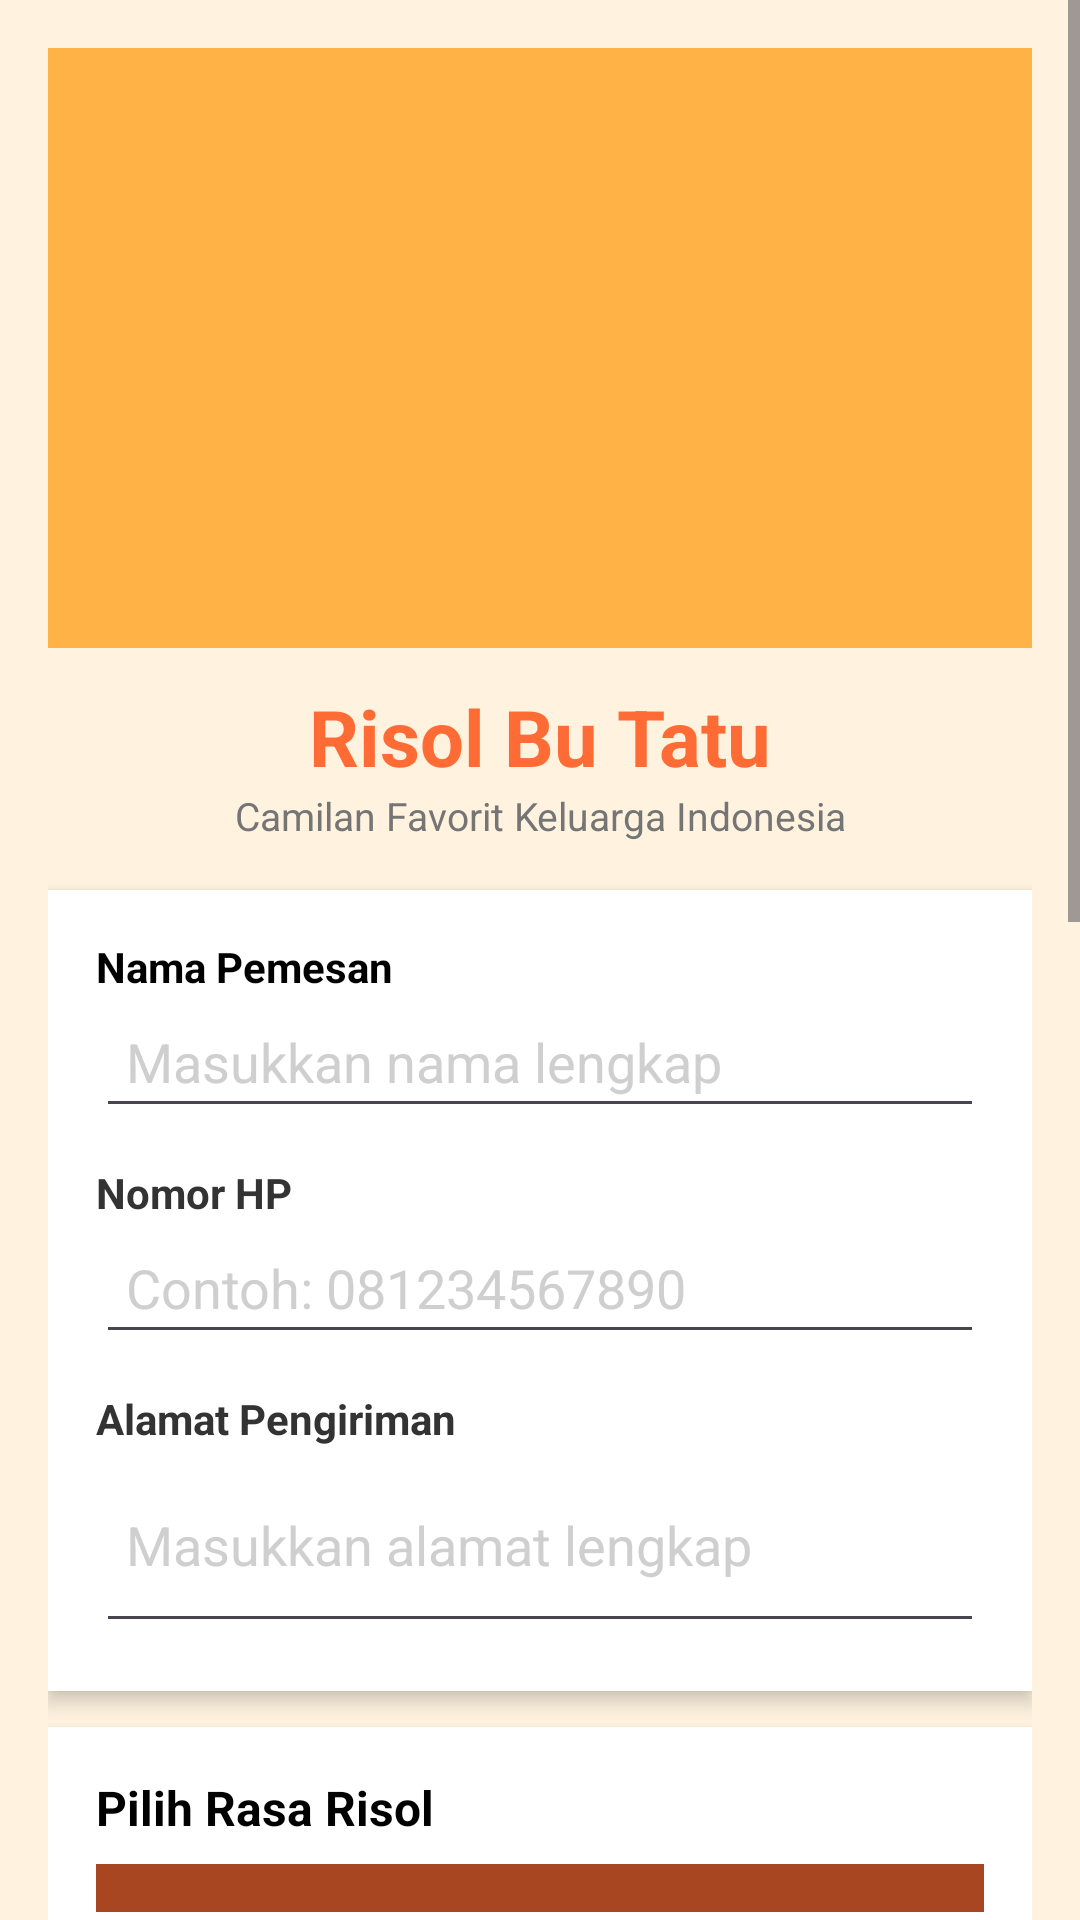

Write the Android layout XML for this screen, with the resource values it uses.
<!-- AndroidManifest.xml: application theme Theme.RisolBuTatu -->
<!-- res/layout/activity_main.xml -->
<?xml version="1.0" encoding="utf-8"?>
<ScrollView xmlns:android="http://schemas.android.com/apk/res/android"
    android:layout_width="match_parent"
    android:layout_height="match_parent"
    android:background="#FFF3E0">

    <LinearLayout
        android:layout_width="match_parent"
        android:layout_height="wrap_content"
        android:orientation="vertical"
        android:padding="16dp">

        
        <ImageView
            android:id="@+id/imgRisol"
            android:layout_width="match_parent"
            android:layout_height="200dp"
            android:scaleType="centerCrop"
            android:src="@drawable/risol_image"
            android:contentDescription="Gambar Risol"
            android:background="#FFB347" />

        <TextView
            android:layout_width="match_parent"
            android:layout_height="wrap_content"
            android:text="Risol Bu Tatu"
            android:textSize="26sp"
            android:textStyle="bold"
            android:textColor="#FF6B35"
            android:gravity="center"
            android:paddingTop="12dp" />

        <TextView
            android:layout_width="match_parent"
            android:layout_height="wrap_content"
            android:text="Camilan Favorit Keluarga Indonesia"
            android:textSize="13sp"
            android:textColor="#757575"
            android:gravity="center"
            android:paddingBottom="16dp" />

        
        <LinearLayout
            android:layout_width="match_parent"
            android:layout_height="wrap_content"
            android:orientation="vertical"
            android:background="@android:color/white"
            android:padding="16dp"
            android:elevation="4dp"
            android:layout_marginBottom="12dp">

            
            <TextView
                android:layout_width="wrap_content"
                android:layout_height="wrap_content"
                android:text="Nama Pemesan"
                android:textStyle="bold"
                android:textSize="14sp"
                android:textColor="#000000" />

            <EditText
                android:id="@+id/etNama"
                android:layout_width="match_parent"
                android:layout_height="wrap_content"
                android:textColorHint="#cfcfcf"
                android:hint="Masukkan nama lengkap"
                android:textColor="#000000"
                android:inputType="textPersonName"
                android:padding="10dp" />

            
            <TextView
                android:layout_width="wrap_content"
                android:layout_height="wrap_content"
                android:text="Nomor HP"
                android:textStyle="bold"
                android:textSize="14sp"
                android:textColor="#333333"
                android:paddingTop="12dp" />

            <EditText
                android:id="@+id/etPhone"
                android:layout_width="match_parent"
                android:layout_height="wrap_content"
                android:textColorHint="#cfcfcf"
                android:hint="Contoh: 081234567890"
                android:textColor="#000000"
                android:inputType="phone"
                android:padding="10dp" />

            
            <TextView
                android:layout_width="wrap_content"
                android:layout_height="wrap_content"
                android:text="Alamat Pengiriman"
                android:textStyle="bold"
                android:textSize="14sp"
                android:textColor="#333333"
                android:paddingTop="12dp" />

            <EditText
                android:id="@+id/etAlamat"
                android:layout_width="match_parent"
                android:layout_height="wrap_content"
                android:hint="Masukkan alamat lengkap"
                android:textColorHint="#cfcfcf"
                android:inputType="textMultiLine"
                android:textColor="#000000"
                android:minLines="2"
                android:padding="10dp" />

        </LinearLayout>

        
        <LinearLayout
            android:layout_width="match_parent"
            android:layout_height="wrap_content"
            android:orientation="vertical"
            android:background="@android:color/white"
            android:padding="16dp"
            android:elevation="4dp"
            android:layout_marginBottom="12dp">

            <TextView
                android:layout_width="wrap_content"
                android:layout_height="wrap_content"
                android:text="Pilih Rasa Risol"
                android:textStyle="bold"
                android:textSize="16sp"
                android:textColor="#000000"
                android:paddingBottom="8dp" />

            <Spinner
                android:id="@+id/spinnerRasa"
                android:layout_width="match_parent"
                android:layout_height="wrap_content"
                android:padding="8dp"
                android:background="#a84622"
                />

        </LinearLayout>

        
        <LinearLayout
            android:layout_width="match_parent"
            android:layout_height="wrap_content"
            android:orientation="vertical"
            android:background="@android:color/white"
            android:padding="16dp"
            android:elevation="4dp"
            android:layout_marginBottom="12dp">

            <TextView
                android:layout_width="wrap_content"
                android:layout_height="wrap_content"
                android:text="Pilih Ukuran Paket"
                android:textStyle="bold"
                android:textSize="16sp"
                android:textColor="#000000"
                android:paddingBottom="8dp" />

            <RadioGroup
                android:id="@+id/rgUkuran"
                android:layout_width="match_parent"
                android:layout_height="wrap_content"
                android:orientation="vertical">

                <RadioButton
                    android:id="@+id/rbKecil"
                    android:layout_width="wrap_content"
                    android:layout_height="wrap_content"
                    android:text="Paket Kecil – 5 pcs (Rp 15.000)"
                    android:textColor="#000000"
                    android:textSize="14sp" />

                <RadioButton
                    android:id="@+id/rbSedang"
                    android:layout_width="wrap_content"
                    android:layout_height="wrap_content"
                    android:text="Paket Sedang – 10 pcs (Rp 28.000)"
                    android:textColor="#000000"
                    android:textSize="14sp" />

                <RadioButton
                    android:id="@+id/rbBesar"
                    android:layout_width="wrap_content"
                    android:layout_height="wrap_content"
                    android:text="Paket Besar – 20 pcs (Rp 50.000)"
                    android:textColor="#000000"
                    android:textSize="14sp" />

            </RadioGroup>

        </LinearLayout>

        
        <LinearLayout
            android:layout_width="match_parent"
            android:layout_height="wrap_content"
            android:orientation="vertical"
            android:background="@android:color/white"
            android:padding="16dp"
            android:elevation="4dp"
            android:layout_marginBottom="12dp">

            <TextView
                android:layout_width="wrap_content"
                android:layout_height="wrap_content"
                android:text=" Tambahan (Opsional)"
                android:textStyle="bold"
                android:textSize="16sp"
                android:textColor="#000000"
                android:paddingBottom="8dp" />

            <CheckBox
                android:id="@+id/cbSausSambal"
                android:layout_width="wrap_content"
                android:layout_height="wrap_content"
                android:text=" Saus Sambal (+Rp 2.000)"
                android:textColor="#000000"
                android:textSize="14sp" />

            <CheckBox
                android:id="@+id/cbSausMayo"
                android:layout_width="wrap_content"
                android:layout_height="wrap_content"
                android:text=" Saus Mayo Ekstra (+Rp 3.000)"
                android:textColor="#000000"
                android:textSize="14sp" />

            <CheckBox
                android:id="@+id/cbBubbleWrap"
                android:layout_width="wrap_content"
                android:layout_height="wrap_content"
                android:text="Packing Bubble Wrap (+Rp 2.000)"
                android:textColor="#000000"
                android:textSize="14sp" />

        </LinearLayout>

        
        <LinearLayout
            android:layout_width="match_parent"
            android:layout_height="wrap_content"
            android:orientation="vertical"
            android:background="@android:color/white"
            android:padding="16dp"
            android:elevation="4dp"
            android:layout_marginBottom="16dp">

            <CheckBox
                android:id="@+id/cbSetuju"
                android:layout_width="wrap_content"
                android:layout_height="wrap_content"
                android:text="Saya setuju dengan syarat dan ketentuan pemesanan Risol Bu Tatu"
                android:textColor="#000000"
                android:textSize="13sp" />

        </LinearLayout>

        
        <Button
            android:id="@+id/btnPesan"
            android:layout_width="match_parent"
            android:layout_height="56dp"
            android:text="PESAN SEKARANG"
            android:textSize="16sp"
            android:textStyle="bold"
            android:textColor="@android:color/white"
            android:backgroundTint="#a84622"
            android:layout_marginBottom="8dp" />

        
        <Button
            android:id="@+id/btnHubungi"
            android:layout_width="match_parent"
            android:layout_height="48dp"
            android:text=" Hubungi Kami via WhatsApp"
            android:textSize="14sp"
            android:textColor="@android:color/white"
            android:backgroundTint="#128c7e"
            android:layout_marginBottom="8dp" />

    </LinearLayout>
</ScrollView>
<!-- resources referenced by this layout -->
<resources>
  <style name="Theme.RisolBuTatu" parent="Base.Theme.RisolBuTatu" />
  <style name="Base.Theme.RisolBuTatu" parent="Theme.Material3.DayNight.NoActionBar">
          
          
      </style>
</resources>
